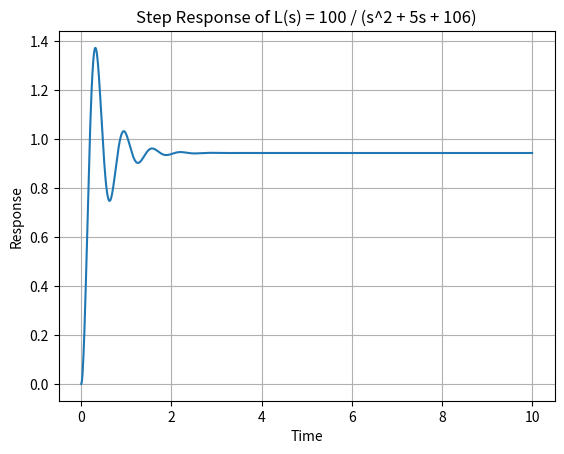

Here is the Python script that generated this plot:
import numpy as np
import matplotlib.pyplot as plt
from scipy import signal

# 폐루프 전달함수의 분자와 분모 계수를 설정합니다.
num = [100]
den = [1, 5, 106]

# 폐루프 전달함수의 전달함수 객체를 생성합니다.
sys = signal.TransferFunction(num, den)

# 응답 시간 범위를 설정합니다.
t = np.linspace(0, 10, 1000)

# unit step 입력에 대한 응답을 계산합니다.
t, y = signal.step(sys, T=t)

# 그래프를 그립니다.
plt.plot(t, y)
plt.xlabel('Time')
plt.ylabel('Response')
plt.title('Step Response of L(s) = 100 / (s^2 + 5s + 106)')
plt.grid(True)
plt.show()
